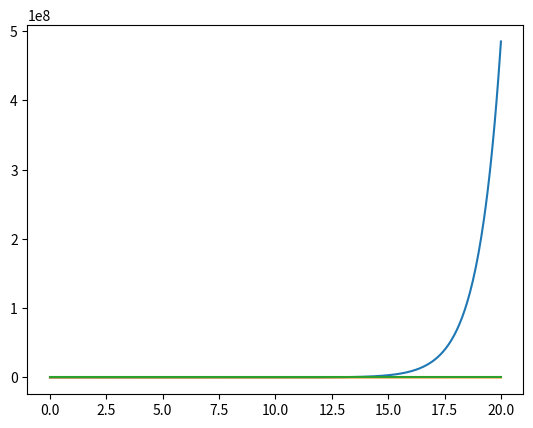
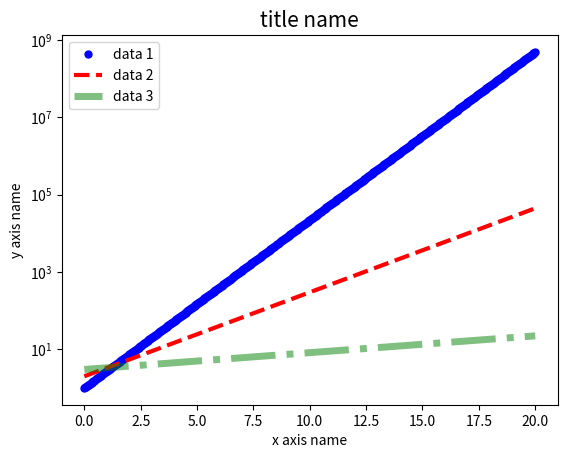

Write Python code to recreate these figures, in order.
import matplotlib.pyplot as plt
import numpy as np


def exponent(x, A, c):
    return A*np.exp(c*x)

x = np.linspace(start = 0, stop = 20, num = 500)
y1 = exponent(x, 1, 1)
y2 = exponent(x, 2, 0.5)
y3 = exponent(x, 3, 0.1)

fig, ax = plt.subplots()

# simple way of plotting. Hard to interpret data though

ax.plot(x, y1)
ax.plot(x, y2)
ax.plot(x, y3)

plt.show()


#lets try that again

fig, ax = plt.subplots()

ax.plot(x, y1, color = 'blue', linestyle = 'none', marker = 'o', markersize = '5')
ax.plot(x, y2, color = 'red', linestyle = 'dashed', linewidth = '3')
ax.plot(x, y3, color = 'green', linestyle = 'dashdot', linewidth = '5', alpha = 0.5)

plt.yscale("log")
ax.set_ylabel("y axis name", loc = 'center', size = 10)
ax.set_xlabel("x axis name", loc = 'center', size = 10)
ax.set_title("title name", loc = 'center', size = 15)
ax.legend(['data 1', 'data 2', 'data 3'], loc = 'upper left')

#Ah much better

plt.show()



        
